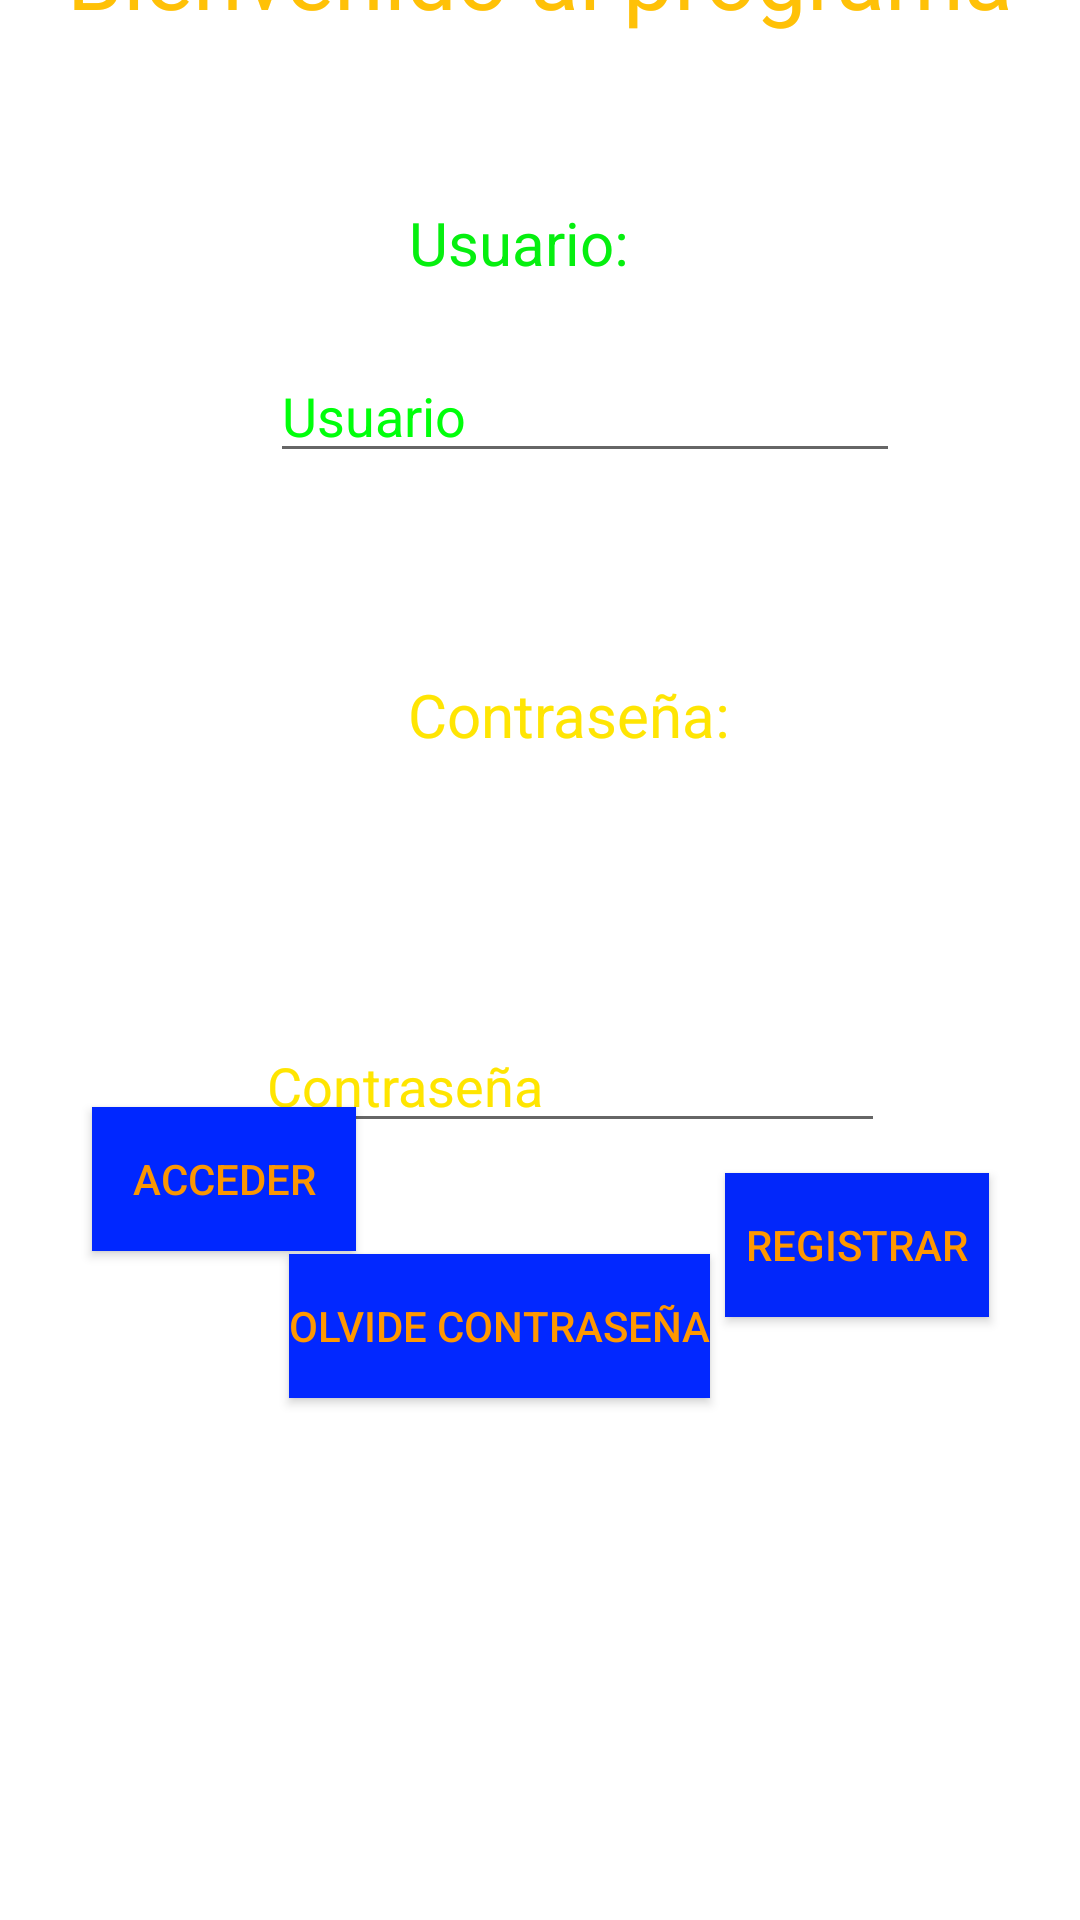

Reconstruct the res/layout file that produces this screen, plus the resources it refers to.
<!-- AndroidManifest.xml: application theme Theme.Appfull -->
<!-- res/layout/activity_login.xml -->
<?xml version="1.0" encoding="utf-8"?>
<androidx.constraintlayout.widget.ConstraintLayout xmlns:android="http://schemas.android.com/apk/res/android"
    xmlns:app="http://schemas.android.com/apk/res-auto"
    xmlns:tools="http://schemas.android.com/tools"
    android:layout_width="match_parent"
    android:layout_height="match_parent"
    android:background="@drawable/copernicus"
    tools:context=".Login">

    <TextView
        android:id="@+id/textView7"
        android:layout_width="wrap_content"
        android:layout_height="wrap_content"
        android:layout_marginStart="46dp"
        android:layout_marginTop="40dp"
        android:layout_marginEnd="46dp"
        android:layout_marginBottom="28dp"
        android:text="Bienvenido al programa"
        android:textColor="#FFC107"
        android:textSize="30sp"
        app:layout_constraintBottom_toTopOf="@+id/textView8"
        app:layout_constraintEnd_toEndOf="parent"
        app:layout_constraintStart_toStartOf="parent"
        app:layout_constraintTop_toTopOf="parent" />

    <TextView
        android:id="@+id/textView8"
        android:layout_width="wrap_content"
        android:layout_height="wrap_content"
        android:layout_marginStart="162dp"
        android:layout_marginTop="28dp"
        android:layout_marginEnd="176dp"
        android:layout_marginBottom="18dp"
        android:text="@string/usurio"
        android:textColor="#06EF0F"
        android:textSize="20sp"
        app:layout_constraintBottom_toTopOf="@+id/User"
        app:layout_constraintEnd_toEndOf="parent"
        app:layout_constraintStart_toStartOf="parent"
        app:layout_constraintTop_toBottomOf="@+id/textView7" />

    <EditText
        android:id="@+id/User"
        android:layout_width="wrap_content"
        android:layout_height="wrap_content"
        android:layout_marginStart="90dp"
        android:layout_marginTop="4dp"
        android:layout_marginEnd="122dp"
        android:layout_marginBottom="27dp"
        android:ems="10"
        android:inputType="textPersonName"
        android:text="@string/usurio1"
        android:textColor="#00FF0A"
        app:layout_constraintBottom_toTopOf="@+id/textView9"
        app:layout_constraintEnd_toEndOf="parent"
        app:layout_constraintHorizontal_bias="0.0"
        app:layout_constraintStart_toStartOf="parent"
        app:layout_constraintTop_toBottomOf="@+id/textView8" />

    <TextView
        android:id="@+id/textView9"
        android:layout_width="wrap_content"
        android:layout_height="wrap_content"
        android:layout_marginStart="161dp"
        android:layout_marginTop="40dp"
        android:layout_marginEnd="142dp"
        android:layout_marginBottom="28dp"
        android:text="@string/contrasenia"
        android:textColor="#FFE503"
        android:textSize="20sp"
        app:layout_constraintBottom_toTopOf="@+id/Password"
        app:layout_constraintEnd_toEndOf="parent"
        app:layout_constraintStart_toStartOf="parent"
        app:layout_constraintTop_toBottomOf="@+id/User" />

    <EditText
        android:id="@+id/Password"
        android:layout_width="wrap_content"
        android:layout_height="wrap_content"
        android:layout_marginStart="85dp"
        android:layout_marginTop="60dp"
        android:layout_marginEnd="116dp"
        android:layout_marginBottom="10dp"
        android:ems="10"
        android:inputType="textPersonName"
        android:text="@string/contrasenia1"
        android:textColor="#FFE500"
        app:layout_constraintBottom_toTopOf="@+id/registro"
        app:layout_constraintEnd_toEndOf="parent"
        app:layout_constraintHorizontal_bias="0.0"
        app:layout_constraintStart_toStartOf="parent"
        app:layout_constraintTop_toBottomOf="@+id/textView9" />

    <Button
        android:id="@+id/registro"
        android:layout_width="wrap_content"
        android:layout_height="wrap_content"
        android:layout_marginStart="62dp"
        android:layout_marginEnd="80dp"
        android:layout_marginBottom="48dp"
        android:background="#072CF8"
        android:backgroundTint="#0227FA"
        android:text="@string/registrar"
        android:textColor="#FF9800"
        app:layout_constraintBottom_toTopOf="@+id/olvido"
        app:layout_constraintEnd_toEndOf="parent"
        app:layout_constraintStart_toEndOf="@+id/Acceso"
        app:layout_constraintTop_toBottomOf="@+id/Password" />

    <Button
        android:id="@+id/Acceso"
        android:layout_width="wrap_content"
        android:layout_height="wrap_content"
        android:layout_marginStart="80dp"
        android:layout_marginTop="35dp"
        android:layout_marginEnd="61dp"
        android:layout_marginBottom="48dp"
        android:background="#0328FB"
        android:backgroundTint="#0027FF"
        android:text="@string/acceder"
        android:textColor="#FA9602"
        app:layout_constraintBottom_toTopOf="@+id/olvido"
        app:layout_constraintEnd_toStartOf="@+id/registro"
        app:layout_constraintStart_toStartOf="parent"
        app:layout_constraintTop_toBottomOf="@+id/Password" />

    <Button
        android:id="@+id/olvido"
        android:layout_width="wrap_content"
        android:layout_height="wrap_content"
        android:layout_marginStart="95dp"
        android:layout_marginEnd="122dp"
        android:layout_marginBottom="174dp"
        android:background="#0027FD"
        android:backgroundTint="#0228FF"
        android:text="@string/olvide_contrasenia"
        android:textColor="#FF9800"
        app:layout_constraintBottom_toBottomOf="parent"
        app:layout_constraintEnd_toEndOf="parent"
        app:layout_constraintStart_toStartOf="parent" />
</androidx.constraintlayout.widget.ConstraintLayout>
<!-- resources referenced by this layout -->
<resources>
  <string name="acceder">Acceder</string>
  <string name="contrasenia">Contraseña:</string>
  <string name="contrasenia1">Contraseña</string>
  <string name="olvide_contrasenia">Olvide contraseña</string>
  <string name="registrar">Registrar</string>
  <string name="usurio">Usuario:</string>
  <string name="usurio1">Usuario</string>
  <style name="Theme.Appfull" parent="Theme.MaterialComponents.DayNight.NoActionBar">
          
          <item name="colorPrimary">@color/purple_500</item>
          <item name="colorPrimaryVariant">@color/purple_700</item>
          <item name="colorOnPrimary">@color/white</item>
          
          <item name="colorSecondary">@color/teal_200</item>
          <item name="colorSecondaryVariant">@color/teal_700</item>
          <item name="colorOnSecondary">@color/black</item>
          
          <item name="android:statusBarColor" tools:targetApi="l">?attr/colorPrimaryVariant</item>
          
      </style>
  <!-- not gathered from this repository: default colours our renderer supplied (Android Studio template values) -->
  <color name="purple_500">#FF6200EE</color>
  <color name="purple_700">#FF3700B3</color>
  <color name="teal_200">#FF03DAC5</color>
  <color name="teal_700">#FF018786</color>
  <color name="black">#FF000000</color>
  <color name="white">#FFFFFFFF</color>
</resources>
